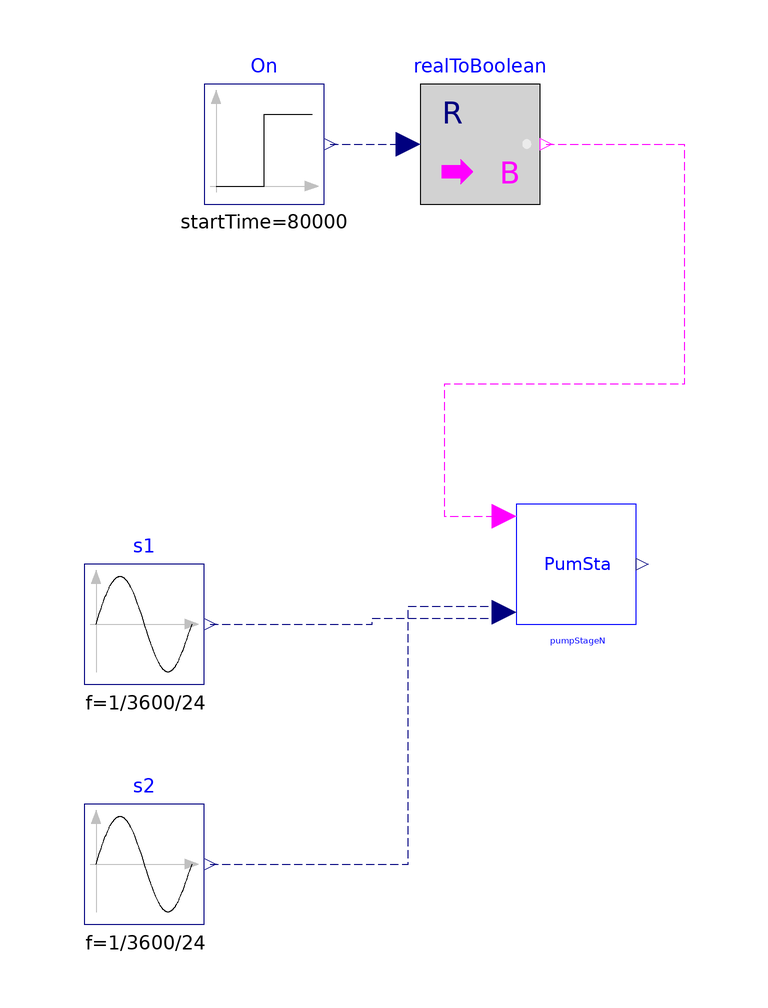

The Modelica model whose source follows is shown above as a component diagram (icons at their Placement, wires along their Line points).

model PumpStageN
  import BuildingControlEmulator;

  extends Modelica.Icons.Example;
  parameter Real tWai = 300 "Waiting time";

  Modelica.Blocks.Sources.Sine s1(
    f=1/3600/24,
    amplitude=0.5,
    offset=0.5)
    annotation (Placement(transformation(extent={{-80,-20},{-60,0}})));
  Modelica.Blocks.Sources.Step On(
    height=-1,
    offset=1,
    startTime=80000)
    annotation (Placement(transformation(extent={{-60,60},{-40,80}})));
  Modelica.Blocks.Math.RealToBoolean realToBoolean
    annotation (Placement(transformation(extent={{-24,60},{-4,80}})));
  Modelica.Blocks.Sources.Sine s2(
    f=1/3600/24,
    amplitude=0.5,
    offset=0.5,
    startTime=2400)
    annotation (Placement(transformation(extent={{-80,-60},{-60,-40}})));
  BuildingControlEmulator.Devices.WaterSide.Control.PumpStageN pumpStageN(
    tWai=300,
    thehol_up=0.9,
    thehol_down=0.6,
    n=2) annotation (Placement(transformation(extent={{-8,-10},{12,10}})));
equation

  connect(On.y, realToBoolean.u)
    annotation (Line(points={{-39,70},{-32.5,70},{-26,70}}, color={0,0,127},
      pattern=LinePattern.Dash));
  connect(realToBoolean.y, pumpStageN.On) annotation (Line(
      points={{-3,70},{10,70},{20,70},{20,30},{-20,30},{-20,8},{-10,8}},
      color={255,0,255},
      pattern=LinePattern.Dash));
  connect(s1.y, pumpStageN.Status[1]) annotation (Line(
      points={{-59,-10},{-32,-10},{-32,-9},{-10,-9}},
      color={0,0,127},
      pattern=LinePattern.Dash));
  connect(s2.y, pumpStageN.Status[2]) annotation (Line(
      points={{-59,-50},{-26,-50},{-26,-7},{-10,-7}},
      color={0,0,127},
      pattern=LinePattern.Dash));
  annotation (__Dymola_Commands(file=
          "modelica://ChillerPlantSystem/Resources/Scripts/Dymola/BaseClasses/Control/Example/CompressorStage.mos"
        "Simulate and plot"),
  Diagram(coordinateSystem(preserveAspectRatio=false, extent={{-100,-100},{100,100}})),
    experiment(StopTime=86400),
    __Dymola_experimentSetupOutput,
    Documentation(info="<html>
<p>This model is designed to test how the stage works when the measured T changes by time(Sine function).</p>
</html>"));
end PumpStageN;